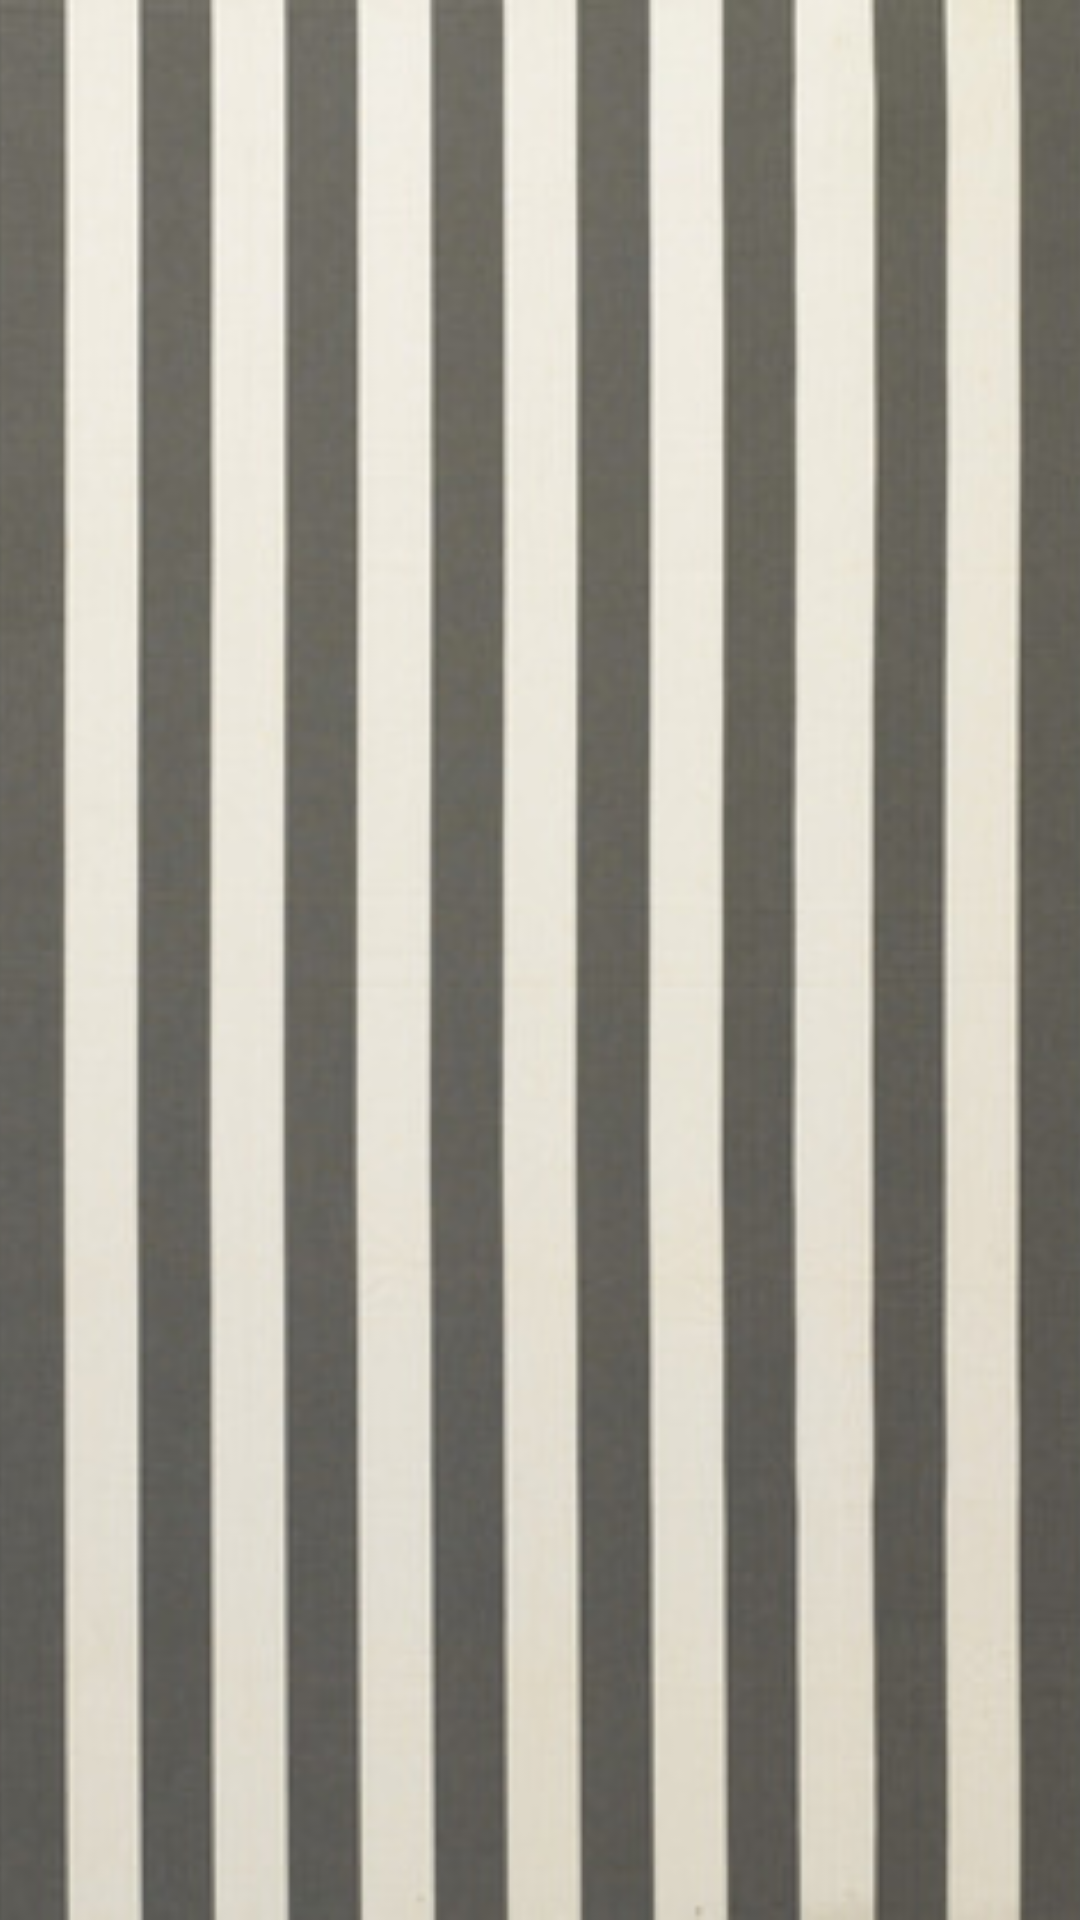

Produce the Android XML layout that renders to this screen, including the resource entries it uses.
<!-- AndroidManifest.xml: application theme ModernArtAppTheme -->
<!-- res/layout/daniel_buren.xml -->
<?xml version="1.0" encoding="utf-8"?>
<RelativeLayout
    xmlns:android="http://schemas.android.com/apk/res/android"
    xmlns:tools="http://schemas.android.com/tools"
    style="@style/ModernArtAppTheme"
    android:layout_width="wrap_content"
    android:layout_height="wrap_content"
    tools:context=".PlaceholderFragment">

    <ImageView
        android:id="@+id/db_image_view_1"
        android:layout_width="match_parent"
        android:layout_height="match_parent"
        android:src="@drawable/buren"
        android:contentDescription="@string/title_section3"
        android:scaleType="centerCrop" />
    />

</RelativeLayout>
<!-- resources referenced by this layout -->
<resources>
  <!-- drawable buren: png bitmap (drawable-xhdpi, 145748 bytes) -->
  <string name="title_section3">Daniel Buren</string>
  <style name="ModernArtAppTheme" parent="Theme.AppCompat.Light.DarkActionBar">
      </style>
</resources>
